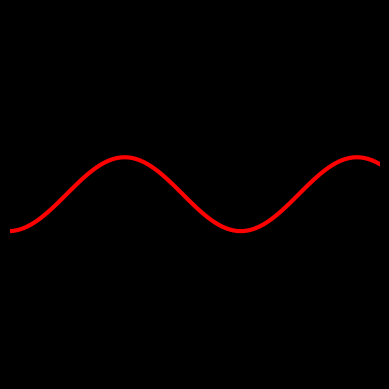

Reproduce this figure in Python.
""" Simple animation example with numpy. uses fig.canvas.draw() instead of 
	matplotlib.animation
"""

## LIBRARIES
import numpy as np
import matplotlib.pyplot as plt
import matplotlib.animation as animation
import math as m
from random import random as rand

xpts = np.array(np.linspace(0,10,100))
ypts = np.sin(xpts)+2

# initialize the figure
fig = plt.figure()

# build an axes object that will show the plot in our figure
ax = fig.add_subplot(111)
ax.set_ylim(0,10)
ax.set_xlim(0,10)
ax.set_axis_off()
ax.set_aspect(aspect='equal')
ax.set_facecolor('black')

# add the axes object to the figure, and change the forecolor
fig.add_axes(ax)
fig.patch.set_facecolor('black')

# the initial plot line. note the comma after the variable name
line, = ax.plot(xpts,ypts,color='red',lw=3)

# Set "interactive mode" on (required for animation to work), and show the plot
plt.ion()
plt.show()

# Run 100 frames of the animation
iters = 100
for i in range(0,iters):

	# update the y-position
	ypts = np.sin(xpts+i)+5

	line.set_data(xpts,ypts)

	# update the plot
	fig.canvas.draw()
	fig.canvas.flush_events()
	